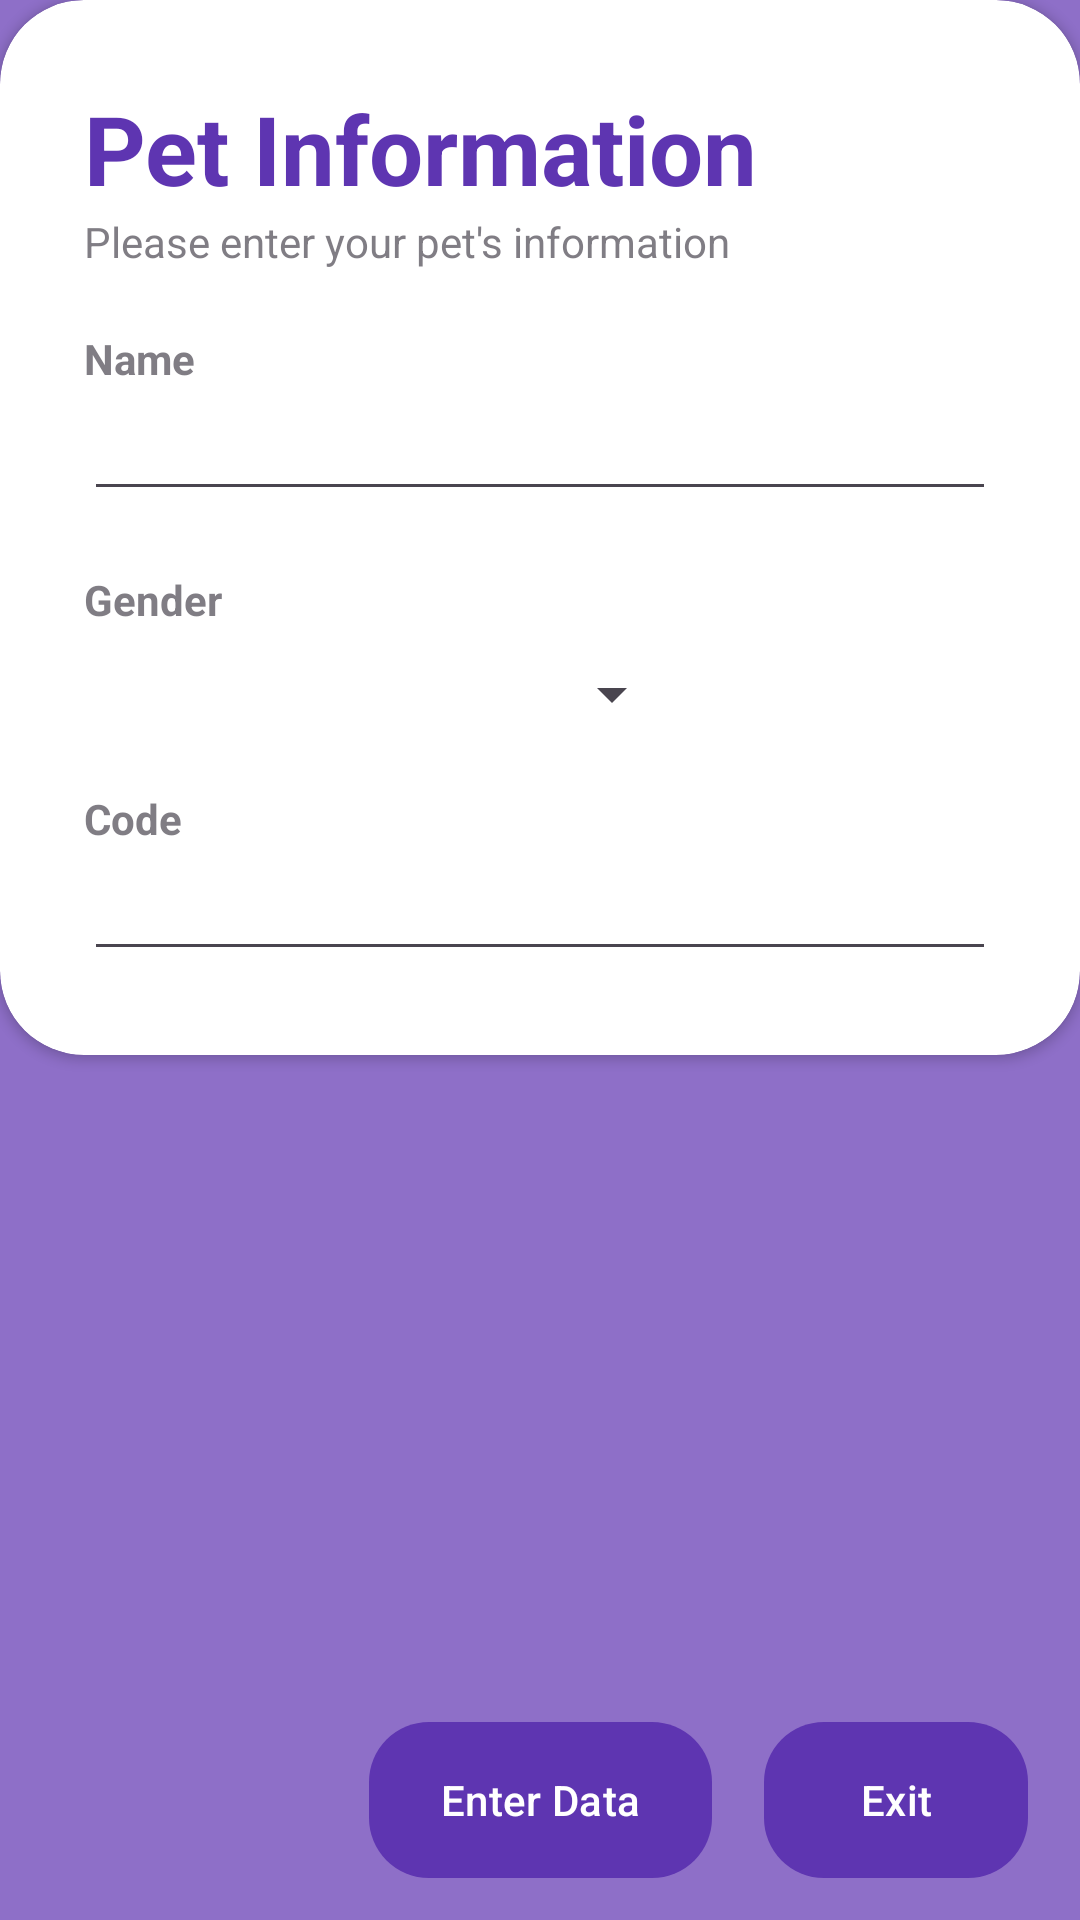

The Android layout XML behind this screen, and the referenced resources:
<!-- AndroidManifest.xml: application theme Base.Theme.FindThem -->
<!-- res/layout/activity_pet_register.xml -->
<?xml version="1.0" encoding="utf-8"?>
<androidx.constraintlayout.widget.ConstraintLayout xmlns:android="http://schemas.android.com/apk/res/android"
    android:layout_width="match_parent"
    android:layout_height="match_parent"
    android:id="@+id/rlParent"
    xmlns:tools="http://schemas.android.com/tools"
    xmlns:app="http://schemas.android.com/apk/res-auto"
    tools:context=".activities.PetRegisterActivity">

    <RelativeLayout
        android:layout_width="match_parent"
        android:layout_height="match_parent"
        android:background="@color/my_primary"
        android:alpha="0.7"/>

    <androidx.cardview.widget.CardView
        android:layout_width="match_parent"
        android:layout_height="wrap_content"
        app:cardCornerRadius="28dp"
        android:layout_marginHorizontal="@dimen/activity_horizontal_margin"
        android:layout_marginVertical="@dimen/activity_vertical_margin"
        app:layout_constraintStart_toStartOf="parent"
        app:layout_constraintTop_toTopOf="parent"
        app:layout_constraintEnd_toEndOf="parent"
        >
        <LinearLayout
            android:layout_width="match_parent"
            android:layout_height="match_parent"
            android:orientation="vertical"
            android:padding="28dp">
            <TextView
                android:layout_width="wrap_content"
                android:layout_height="wrap_content"
                android:text="Pet Information"
                style="@style/Title"
                />
            <TextView
                android:layout_width="wrap_content"
                android:layout_height="wrap_content"
                style="@style/SmallMessage"
                android:text="Please enter your pet's information"
                />

            <View
                android:layout_width="match_parent"
                android:layout_height="20dp"/>

            <TextView
                android:layout_width="wrap_content"
                android:layout_height="wrap_content"
                android:text="Name"
                style="@style/SmallTitle"
                />

            <EditText
                android:id="@+id/edNamePet"
                android:layout_width="match_parent"
                android:layout_height="wrap_content"
                android:inputType="textAutoComplete"
                />
            <View
                android:layout_width="match_parent"
                android:layout_height="20dp"/>

            <TextView
                android:layout_width="wrap_content"
                android:layout_height="wrap_content"
                android:text="Gender"
                style="@style/SmallTitle"
                />

            <View
                android:layout_width="match_parent"
                android:layout_height="10dp"/>

            <Spinner
                android:id="@+id/spinnerGender"
                android:layout_width="200dp"
                android:layout_height="wrap_content"
                android:prompt="@string/app_name" />

            <View
                android:layout_width="match_parent"
                android:layout_height="20dp"/>

            <TextView
                android:layout_width="wrap_content"
                android:layout_height="wrap_content"
                android:text="Code"
                style="@style/SmallTitle"
                />

            <EditText
                android:id="@+id/edCodePet"
                android:layout_width="match_parent"
                android:layout_height="wrap_content"
                android:inputType="number"
                />

        </LinearLayout>
    </androidx.cardview.widget.CardView>

    <com.google.android.material.button.MaterialButton
        android:id="@+id/enterData"
        android:layout_width="wrap_content"
        android:layout_height="60dp"
        app:layout_constraintStart_toStartOf="parent"
        app:layout_constraintEnd_toEndOf="parent"
        app:layout_constraintBottom_toBottomOf="parent"
        android:text="@string/enter_data"
        android:layout_margin="10dp"
        style="@style/MaterialBtn"
        android:onClick="LargeBtn"/>

    <com.google.android.material.button.MaterialButton
        android:id="@+id/exit"
        android:layout_width="wrap_content"
        android:layout_height="60dp"
        app:layout_constraintStart_toEndOf="@id/enterData"
        app:layout_constraintEnd_toEndOf="parent"
        app:layout_constraintBottom_toBottomOf="parent"
        android:text="Exit"
        android:layout_margin="10dp"
        style="@style/MaterialBtn"/>
</androidx.constraintlayout.widget.ConstraintLayout>
<!-- resources referenced by this layout -->
<resources>
  <color name="my_primary">#5E35B1</color>
  <string name="app_name">FindThem</string>
  <string name="enter_data">Enter Data</string>
  <style name="MaterialBtn">
          <item name="cornerRadius">20dp</item>
      </style>
  <style name="SmallMessage">
          <item name="android:alpha">0.7</item>
      </style>
  <style name="SmallTitle">
          <item name="android:textStyle">bold</item>
          <item name="android:alpha">0.7</item>
      </style>
  <style name="Title">
          <item name="android:textStyle">bold</item>
          <item name="android:textSize">32dp</item>
          <item name="android:textColor">@color/my_primary</item>
      </style>
  <style name="Base.Theme.FindThem" parent="Theme.Material3.DayNight.NoActionBar">
          
          <item name="colorPrimary">@color/my_primary</item>
          <item name="colorPrimaryVariant">@color/my_primary</item>
          <item name="colorOnPrimary">@color/white</item>
          
          <item name="colorSecondary">@color/my_secondary</item>
          <item name="colorSecondaryVariant">@color/my_secondary</item>
          <item name="colorOnSecondary">@color/black</item>
          
          <item name="android:statusBarColor">#00000000</item>
          
      </style>
  <color name="white">#fff</color>
  <color name="my_secondary">#673AB7</color>
  <color name="black">#000</color>
</resources>
